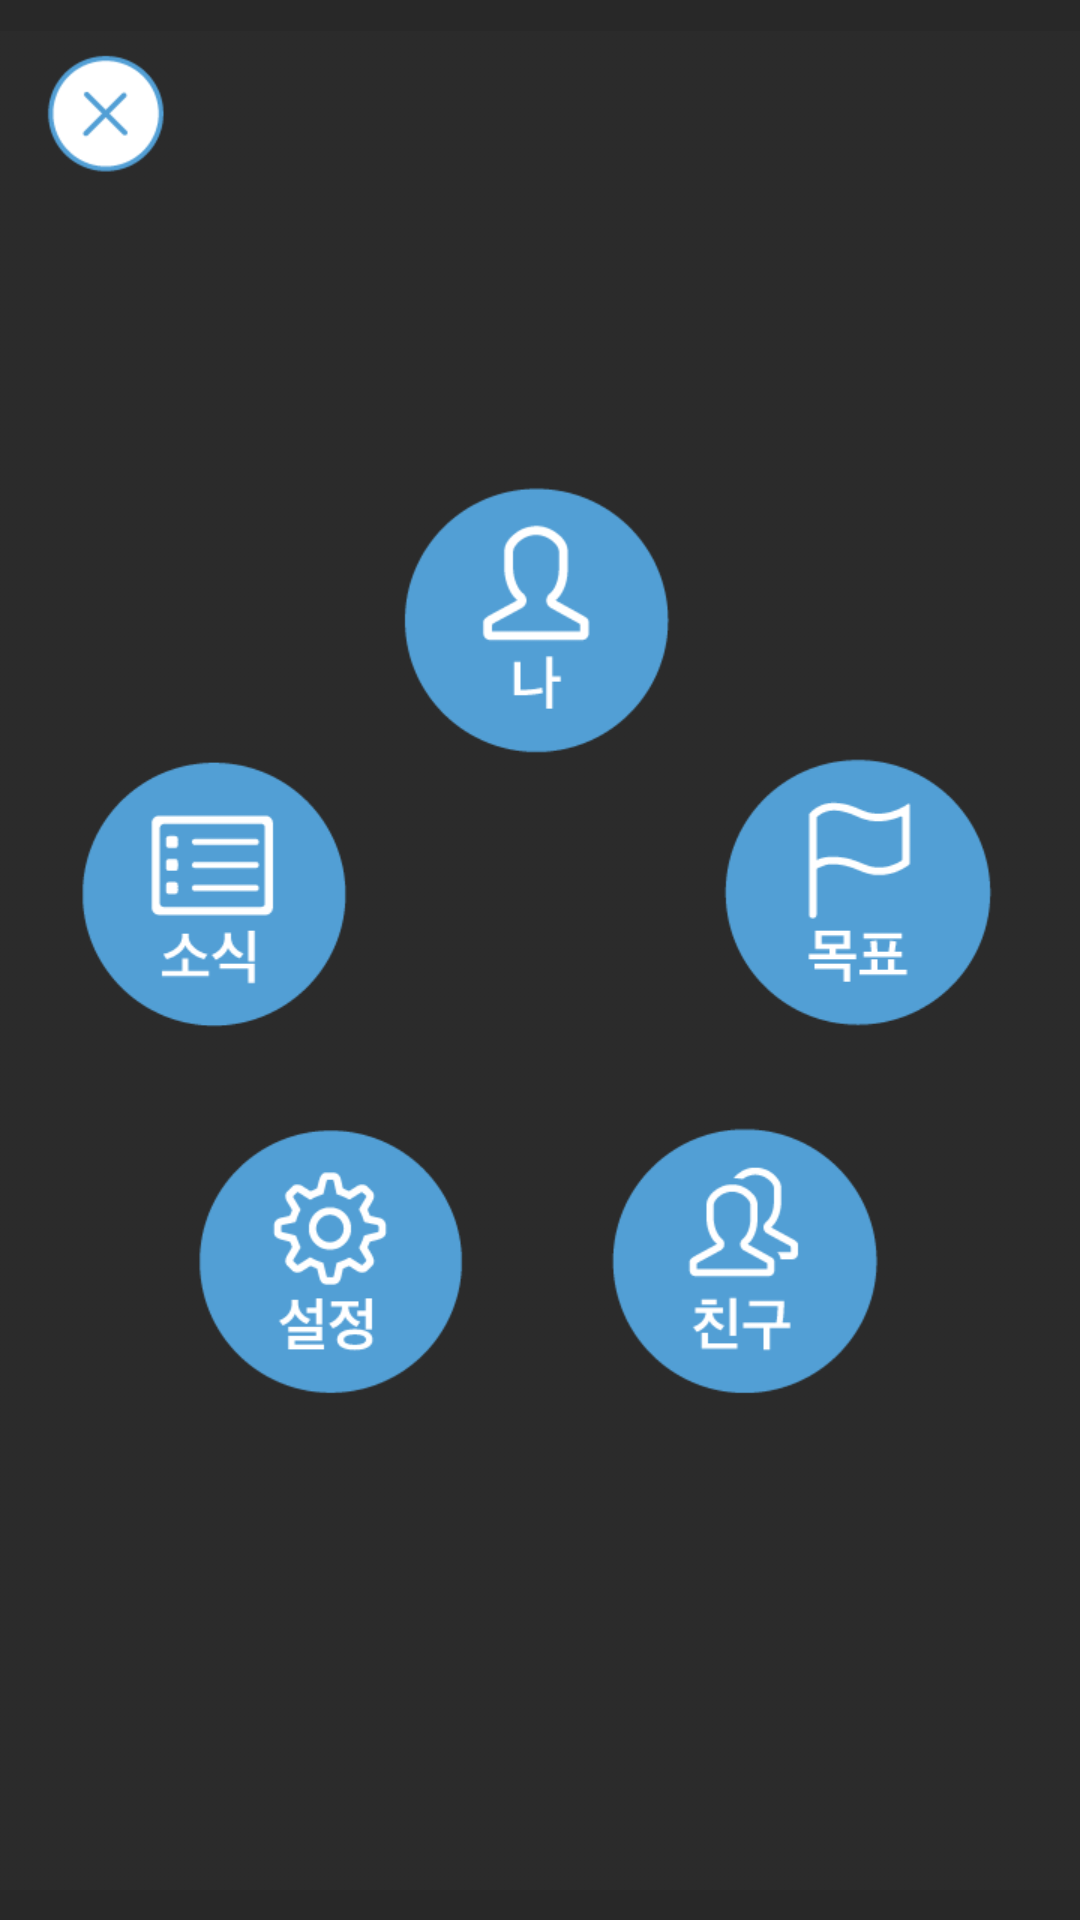

Android layout source for this screen:
<!-- AndroidManifest.xml: application theme AppTheme -->
<!-- res/layout/activity_menu.xml -->
<?xml version="1.0" encoding="utf-8"?>
<LinearLayout xmlns:android="http://schemas.android.com/apk/res/android"
    android:orientation="vertical" android:layout_width="match_parent"
    android:layout_height="match_parent"
    android:background="@color/screen_background">

    <FrameLayout android:layout_height="match_parent"
        android:layout_width="match_parent">

    <ImageView
        android:layout_width="match_parent"
        android:layout_height="match_parent"
        android:layout_gravity="center"
        android:src="@drawable/home"/>
    <TextView
        android:id="@+id/me"
        android:layout_width="100dp"
        android:layout_height="100dp"
        android:layout_marginBottom="100dp"
        android:layout_gravity="center"
        android:textColor="#FFFFFF"/>

    <TextView
        android:id="@+id/newsfeed"
        android:layout_width="100dp"
        android:layout_height="100dp"
        android:layout_marginRight="100dp"
        android:layout_marginBottom="20dp"
        android:layout_gravity="center"
        android:textColor="#FFFFFF"/>
        <TextView
            android:id="@+id/aim"
            android:layout_width="100dp"
            android:layout_height="100dp"
            android:layout_marginLeft="100dp"
            android:layout_marginBottom="20dp"
            android:layout_gravity="center"

            android:textColor="#FFFFFF"/>
        <TextView
            android:id="@+id/setting"
            android:layout_width="100dp"
            android:layout_height="100dp"
            android:layout_marginRight="50dp"
            android:layout_marginTop="100dp"
            android:layout_gravity="center"
            android:textColor="#FFFFFF"/>
        <TextView
            android:id="@+id/friend"
            android:layout_width="100dp"
            android:layout_height="100dp"
            android:layout_marginLeft="50dp"
            android:layout_marginTop="100dp"
            android:layout_gravity="center"
            android:textColor="#FFFFFF"/>
    </FrameLayout>
</LinearLayout>
<!-- resources referenced by this layout -->
<resources>
  <color name="screen_background">#282828</color>
  <!-- drawable home: png bitmap (drawable-xhdpi, 34299 bytes) -->
  <style name="AppTheme" parent="AppBaseTheme">
          <item name="android:actionBarStyle">@style/MyActionBar</item>
     </style>
  <style name="AppBaseTheme" parent="android:Theme.Holo.Light.DarkActionBar">
  
      </style>
  <style name="MyActionBar" parent="@android:style/Widget.Holo.Light.ActionBar.Solid.Inverse">
          <item name="android:background">@color/Mcolor</item>
          <item name="android:titleTextStyle">@style/TitleStyle</item>
          <item name="android:actionBarSize">100dp</item>
      </style>
  <color name="Mcolor">#529FD5</color>
  <style name="TitleStyle" parent="android:TextAppearance.Holo.Widget.ActionBar.Title">
          <item name="android:textColor">#FFFFFF</item>
          <item name="android:textSize">20dp</item>
      </style>
</resources>
